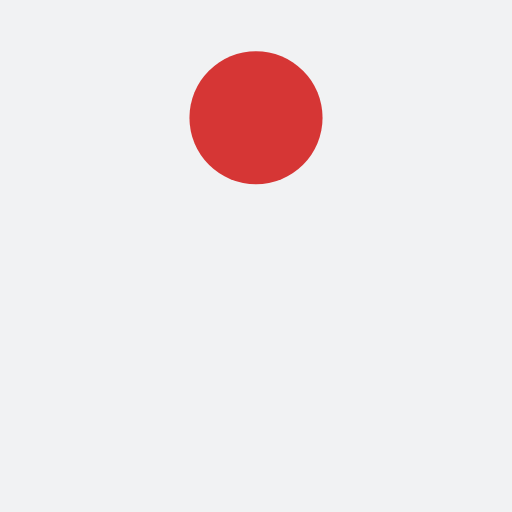
t = 0.00 s
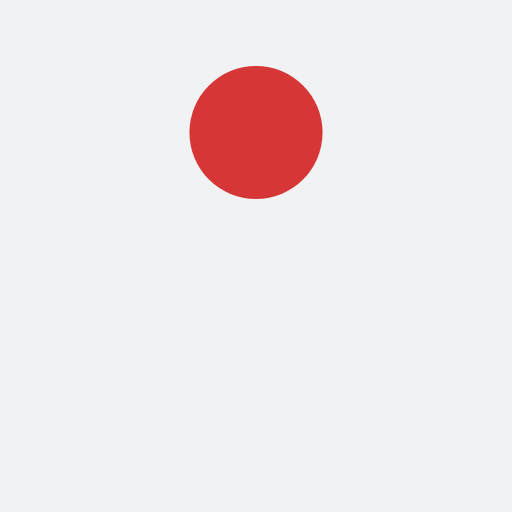
t = 0.13 s
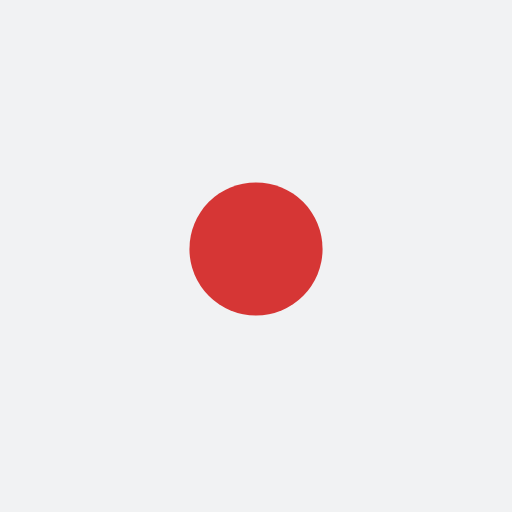
t = 0.38 s
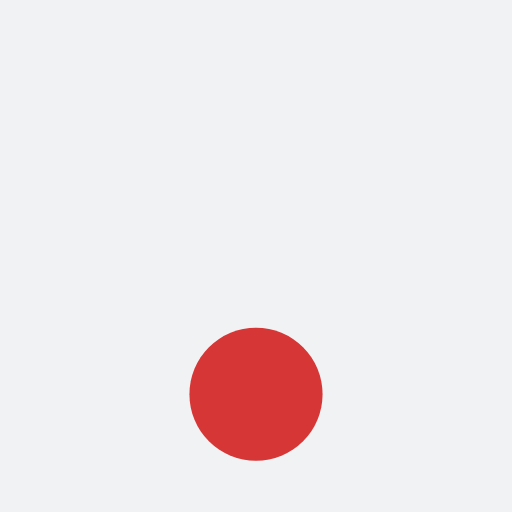
t = 0.50 s
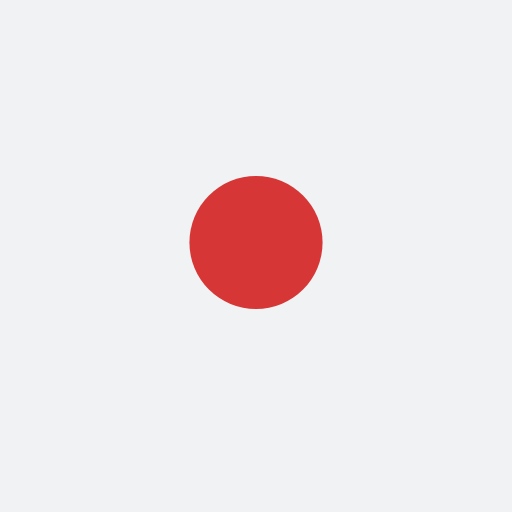
t = 0.63 s
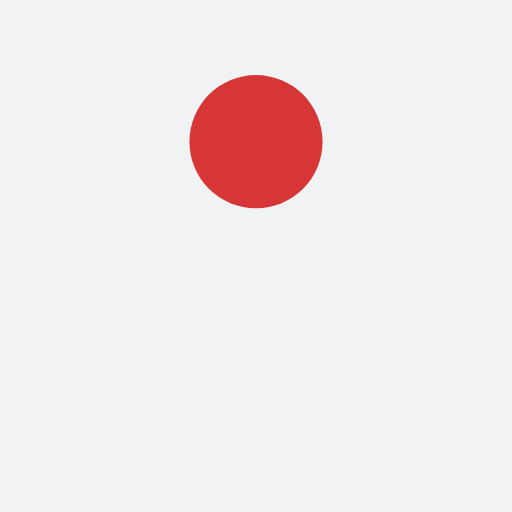
t = 0.88 s

The animated SVG that drew these frames (rendered in a browser with its animation timeline set to each time). Animation: 1 SMIL element (animate=1); one cycle of 1.00 s, repeats indefinitely.

<?xml version="1.0" encoding="utf-8"?>
<svg xmlns="http://www.w3.org/2000/svg" xmlns:xlink="http://www.w3.org/1999/xlink" style="margin: auto; background: rgb(241, 242, 243); display: block; shape-rendering: auto;" width="200px" height="200px" viewBox="0 0 100 100" preserveAspectRatio="xMidYMid">
<circle cx="50" cy="23" r="13" fill="#d63635">
  <animate attributeName="cy" dur="1s" repeatCount="indefinite" calcMode="spline" keySplines="0.45 0 0.9 0.55;0 0.45 0.55 0.9" keyTimes="0;0.5;1" values="23;77;23"></animate>
</circle>
<!-- [ldio] generated by https://loading.io/ --></svg>
